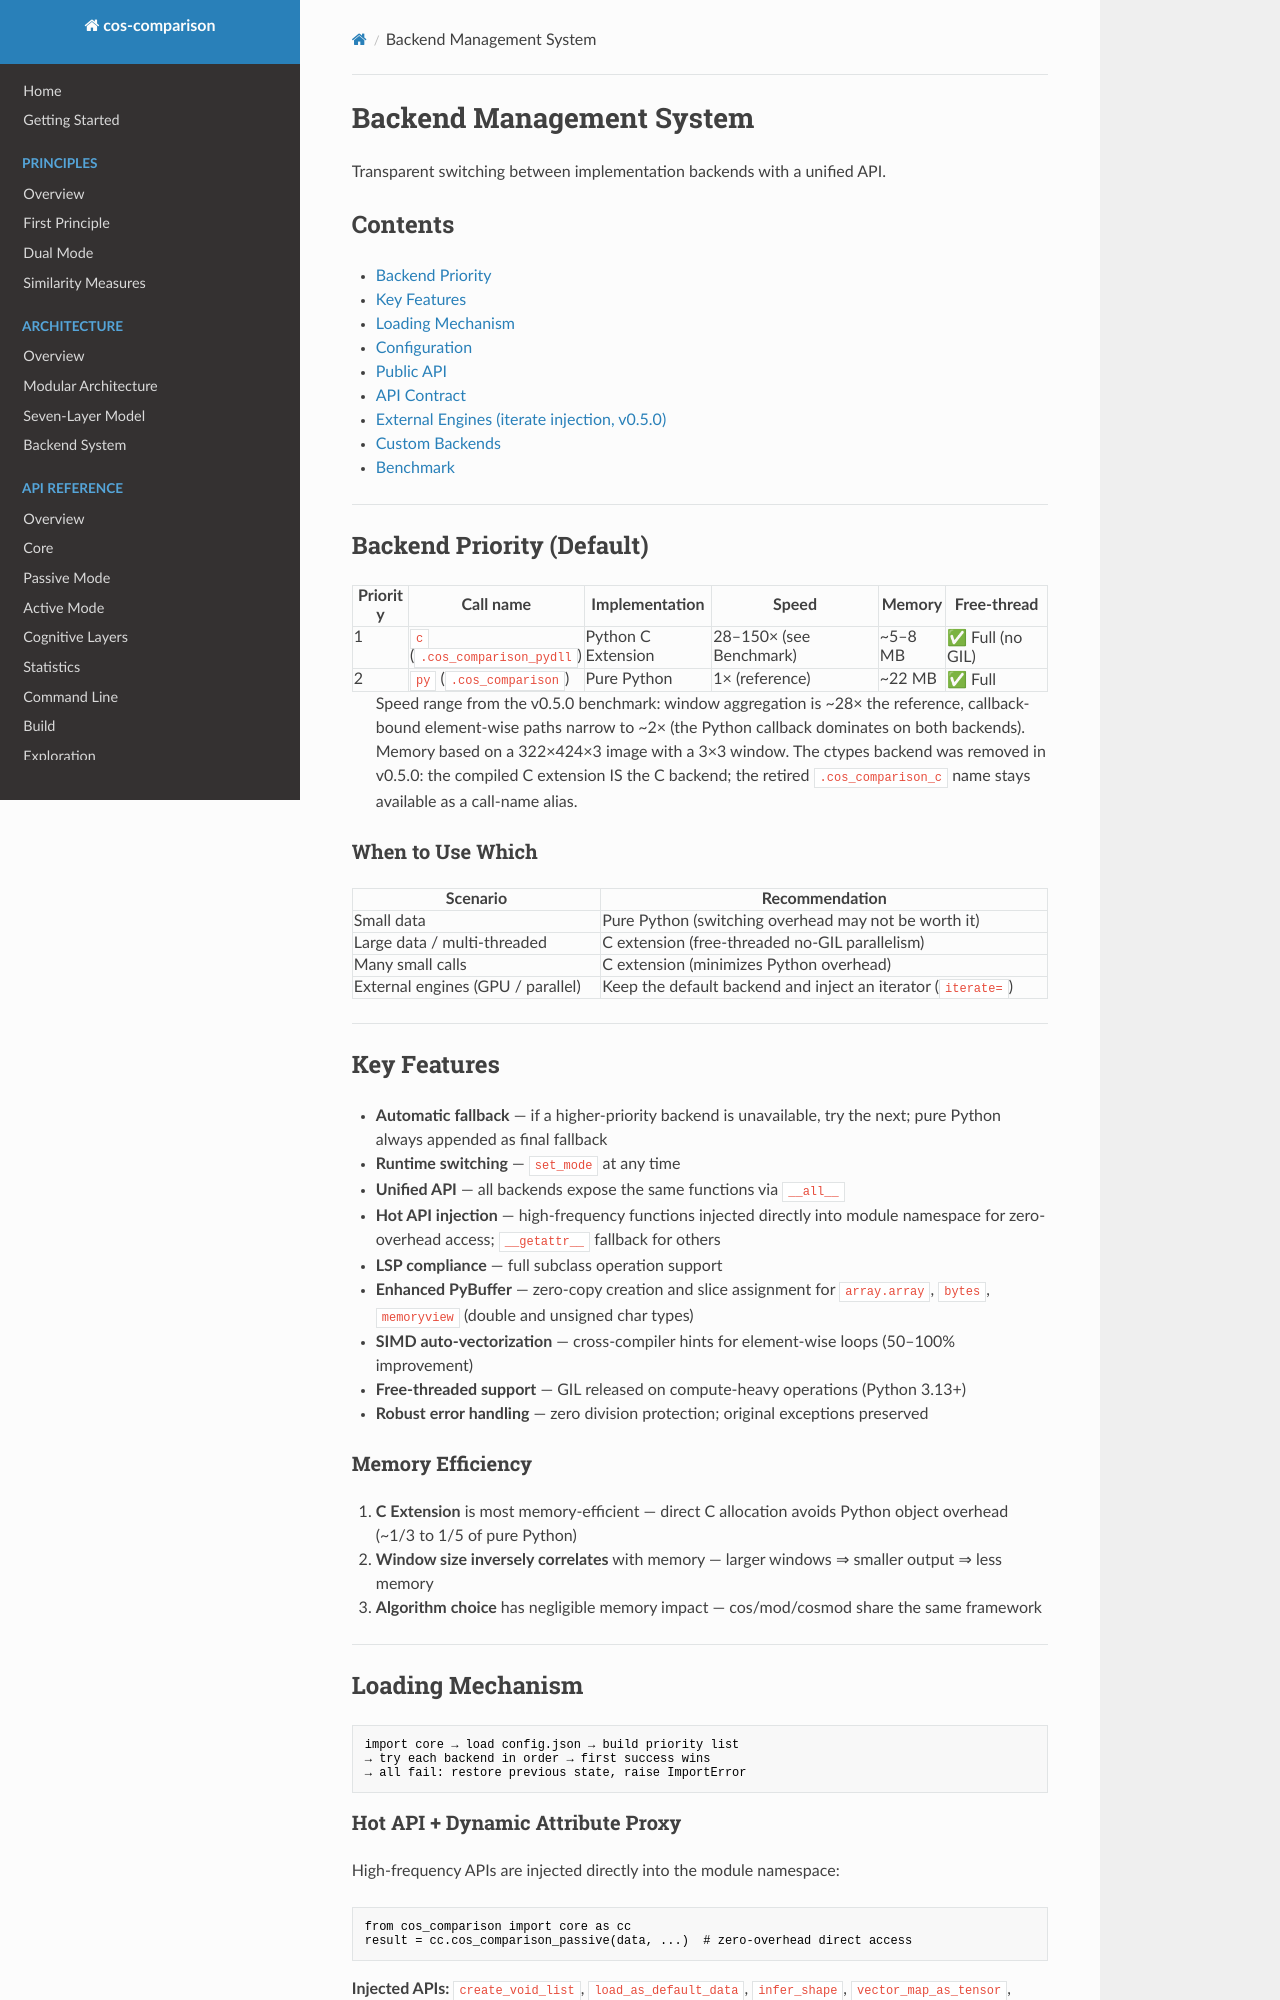

repository: LiJinxin-gx/cos-comparison · page: architecture/backend-system/index.html · generator: mkdocs

# Backend Management System

Transparent switching between implementation backends with a unified API.

## Contents

- [Backend Priority](#backend-priority-default)
- [Key Features](#key-features)
- [Loading Mechanism](#loading-mechanism)
- [Configuration](#configuration)
- [Public API](#public-api)
- [API Contract](#api-contract)
- [External Engines (iterate injection, v0.5.0)](#external-engines-iterate-injection-v050)
- [Custom Backends](#custom-backends)
- [Benchmark](#benchmark-v050)

---

## Backend Priority (Default)

| Priority | Call name | Implementation | Speed | Memory | Free-thread |
|----------|-----------|----------------|-------|--------|-------------|
| 1 | `c` (`.cos_comparison_pydll`) | Python C Extension | 28–150× (see Benchmark) | ~5–8 MB | ✅ Full (no GIL) |
| 2 | `py` (`.cos_comparison`) | Pure Python | 1× (reference) | ~22 MB | ✅ Full |

> Speed range from the v0.5.0 benchmark: window aggregation is ~28× the
> reference, callback-bound element-wise paths narrow to ~2× (the Python
> callback dominates on both backends).  Memory based on a 322×424×3 image
> with a 3×3 window.  The ctypes backend was removed in v0.5.0: the compiled
> C extension IS the C backend; the retired `.cos_comparison_c` name stays
> available as a call-name alias.

### When to Use Which

| Scenario | Recommendation |
|----------|----------------|
| Small data | Pure Python (switching overhead may not be worth it) |
| Large data / multi-threaded | C extension (free-threaded no-GIL parallelism) |
| Many small calls | C extension (minimizes Python overhead) |
| External engines (GPU / parallel) | Keep the default backend and inject an iterator (`iterate=`) |

---

## Key Features

- **Automatic fallback** — if a higher-priority backend is unavailable, try the next; pure Python always appended as final fallback
- **Runtime switching** — `set_mode` at any time
- **Unified API** — all backends expose the same functions via `__all__`
- **Hot API injection** — high-frequency functions injected directly into module namespace for zero-overhead access; `__getattr__` fallback for others
- **LSP compliance** — full subclass operation support
- **Enhanced PyBuffer** — zero-copy creation and slice assignment for `array.array`, `bytes`, `memoryview` (double and unsigned char types)
- **SIMD auto-vectorization** — cross-compiler hints for element-wise loops (50–100% improvement)
- **Free-threaded support** — GIL released on compute-heavy operations (Python 3.13+)
- **Robust error handling** — zero division protection; original exceptions preserved

### Memory Efficiency

1. **C Extension** is most memory-efficient — direct C allocation avoids Python object overhead (~1/3 to 1/5 of pure Python)
2. **Window size inversely correlates** with memory — larger windows ⇒ smaller output ⇒ less memory
3. **Algorithm choice** has negligible memory impact — cos/mod/cosmod share the same framework

---

## Loading Mechanism

```
import core → load config.json → build priority list
→ try each backend in order → first success wins
→ all fail: restore previous state, raise ImportError
```

### Hot API + Dynamic Attribute Proxy

High-frequency APIs are injected directly into the module namespace:

```python
from cos_comparison import core as cc
result = cc.cos_comparison_passive(data, ...)  # zero-overhead direct access
```

**Injected APIs:** `create_void_list`, `load_as_default_data`, `infer_shape`, `vector_map_as_tensor`, `vector_chain_compute`, `set_item`, `get_item`, `_cos`, `_mod`, `_cosmod`, `_default_algorithm`, `NaN`.

All other attributes resolve through `__getattr__` (forwards to loaded backend); `__dir__` merges backend attributes for autocompletion.

---

## Configuration
